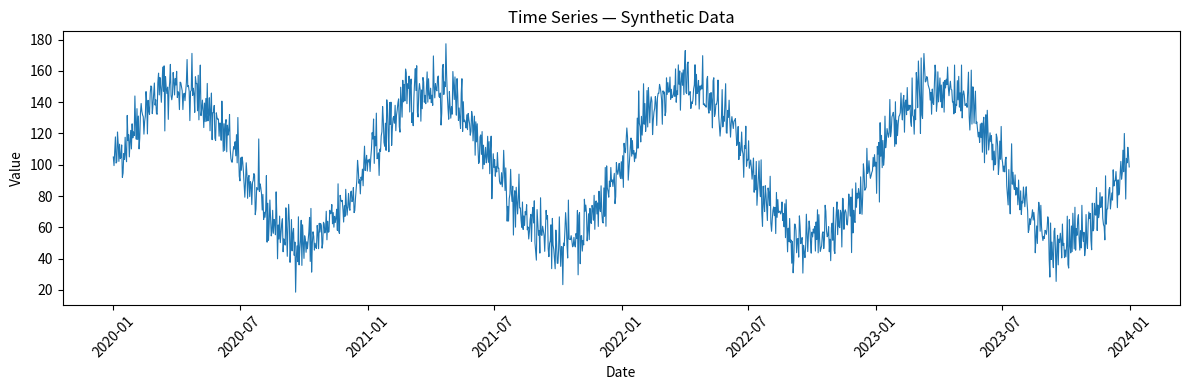
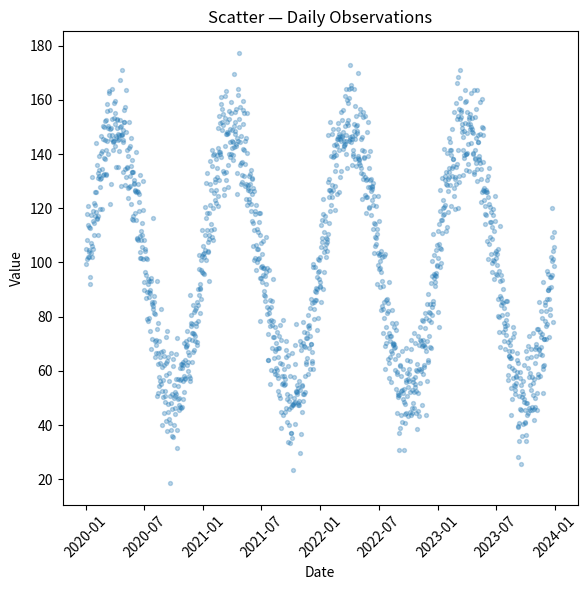
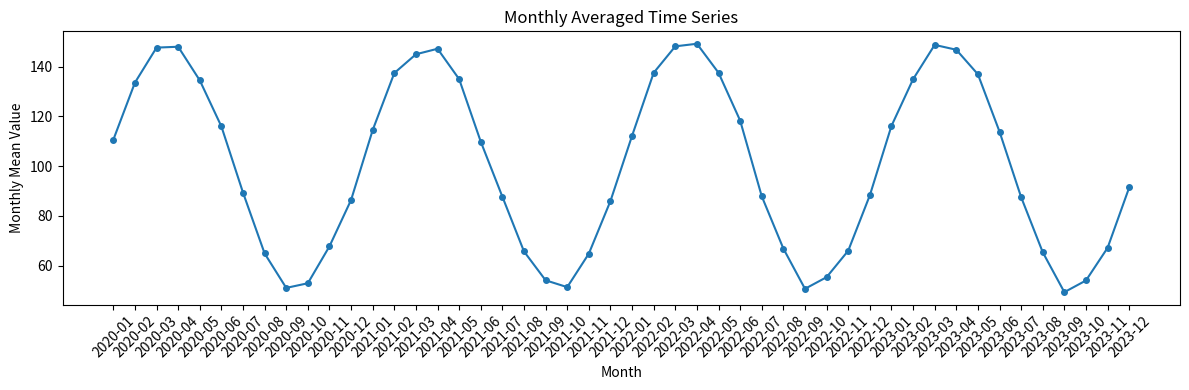

Python code for these plots, in order:
import pandas as pd
import numpy as np
import matplotlib.pyplot as plt

# Step 1: 生成数据
np.random.seed(42)
dates = pd.date_range('2020-01-01', '2023-12-31', freq='D')
value = 100 + 50*np.sin(np.arange(len(dates)) * 2 * np.pi / 365) + np.random.normal(0, 10, len(dates))
df = pd.DataFrame({'date': dates, 'value': value})
df.to_csv('data.csv', index=False)

# Step 2: 画时间序列图
plt.figure(figsize=(12, 4))
plt.plot(df['date'], df['value'], linewidth=0.8)
plt.xlabel('Date')
plt.ylabel('Value')
plt.title('Time Series — Synthetic Data')
plt.xticks(rotation=45)
plt.tight_layout()
plt.savefig('timeseries.png', dpi=150)
print('saved timeseries.png')
plt.show()
# Step 3: 散点图
plt.figure(figsize=(6, 6))
plt.scatter(df['date'], df['value'], alpha=0.3, s=8)
plt.xlabel('Date')
plt.ylabel('Value')
plt.title('Scatter — Daily Observations')
plt.xticks(rotation=45)
plt.tight_layout()
plt.savefig('scatter.png', dpi=150)
print('saved scatter.png')
plt.show()
# Step 4: 均值和月度聚合
df['date'] = pd.to_datetime(df['date'])
df = df.set_index('date')
print('Overall mean:', df['value'].mean())

df_monthly = df.groupby(df.index.to_period('M')).mean()
print('\nMonthly averages (first 12 months):')
print(df_monthly.head(12))

# 月度均值折线图
plt.figure(figsize=(12, 4))
plt.plot(df_monthly.index.astype(str), df_monthly['value'], marker='o', markersize=4, linewidth=1.5)
plt.xlabel('Month')
plt.ylabel('Monthly Mean Value')
plt.title('Monthly Averaged Time Series')
plt.xticks(rotation=45)
plt.tight_layout()
plt.savefig('monthly_avg.png', dpi=150)
print('\nsaved monthly_avg.png')
plt.show()
